Image classification data set "plantvillage" (SnaetWarre/Research_Project_Rust_Semi-Supervised_Learning on GitHub). Class labels (14): apple apple scab, apple black rot, apple cedar apple rust, cherry including sour healthy, corn (maize) cercospora leaf spot gray leaf spot, corn maize northern leaf blight, grape healthy, peach healthy, pepper bell bacterial spot, potato healthy, raspberry healthy, strawberry healthy, tomato leaf mold, tomato mosaic virus.

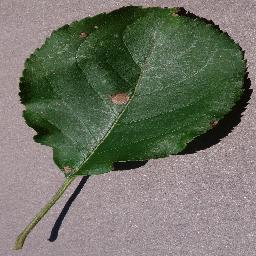
Label: apple black rot

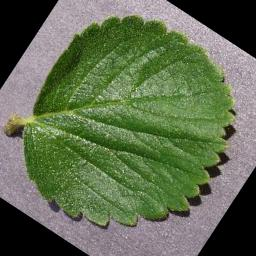
Label: strawberry healthy

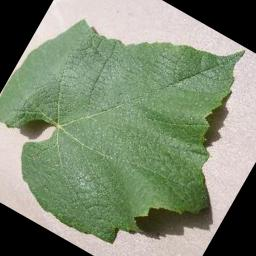
Label: grape healthy

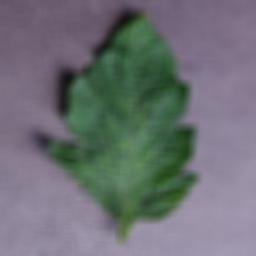
Label: tomato mosaic virus

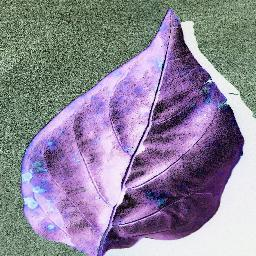
Label: pepper bell bacterial spot

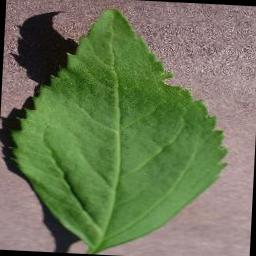
Label: cherry including sour healthy
